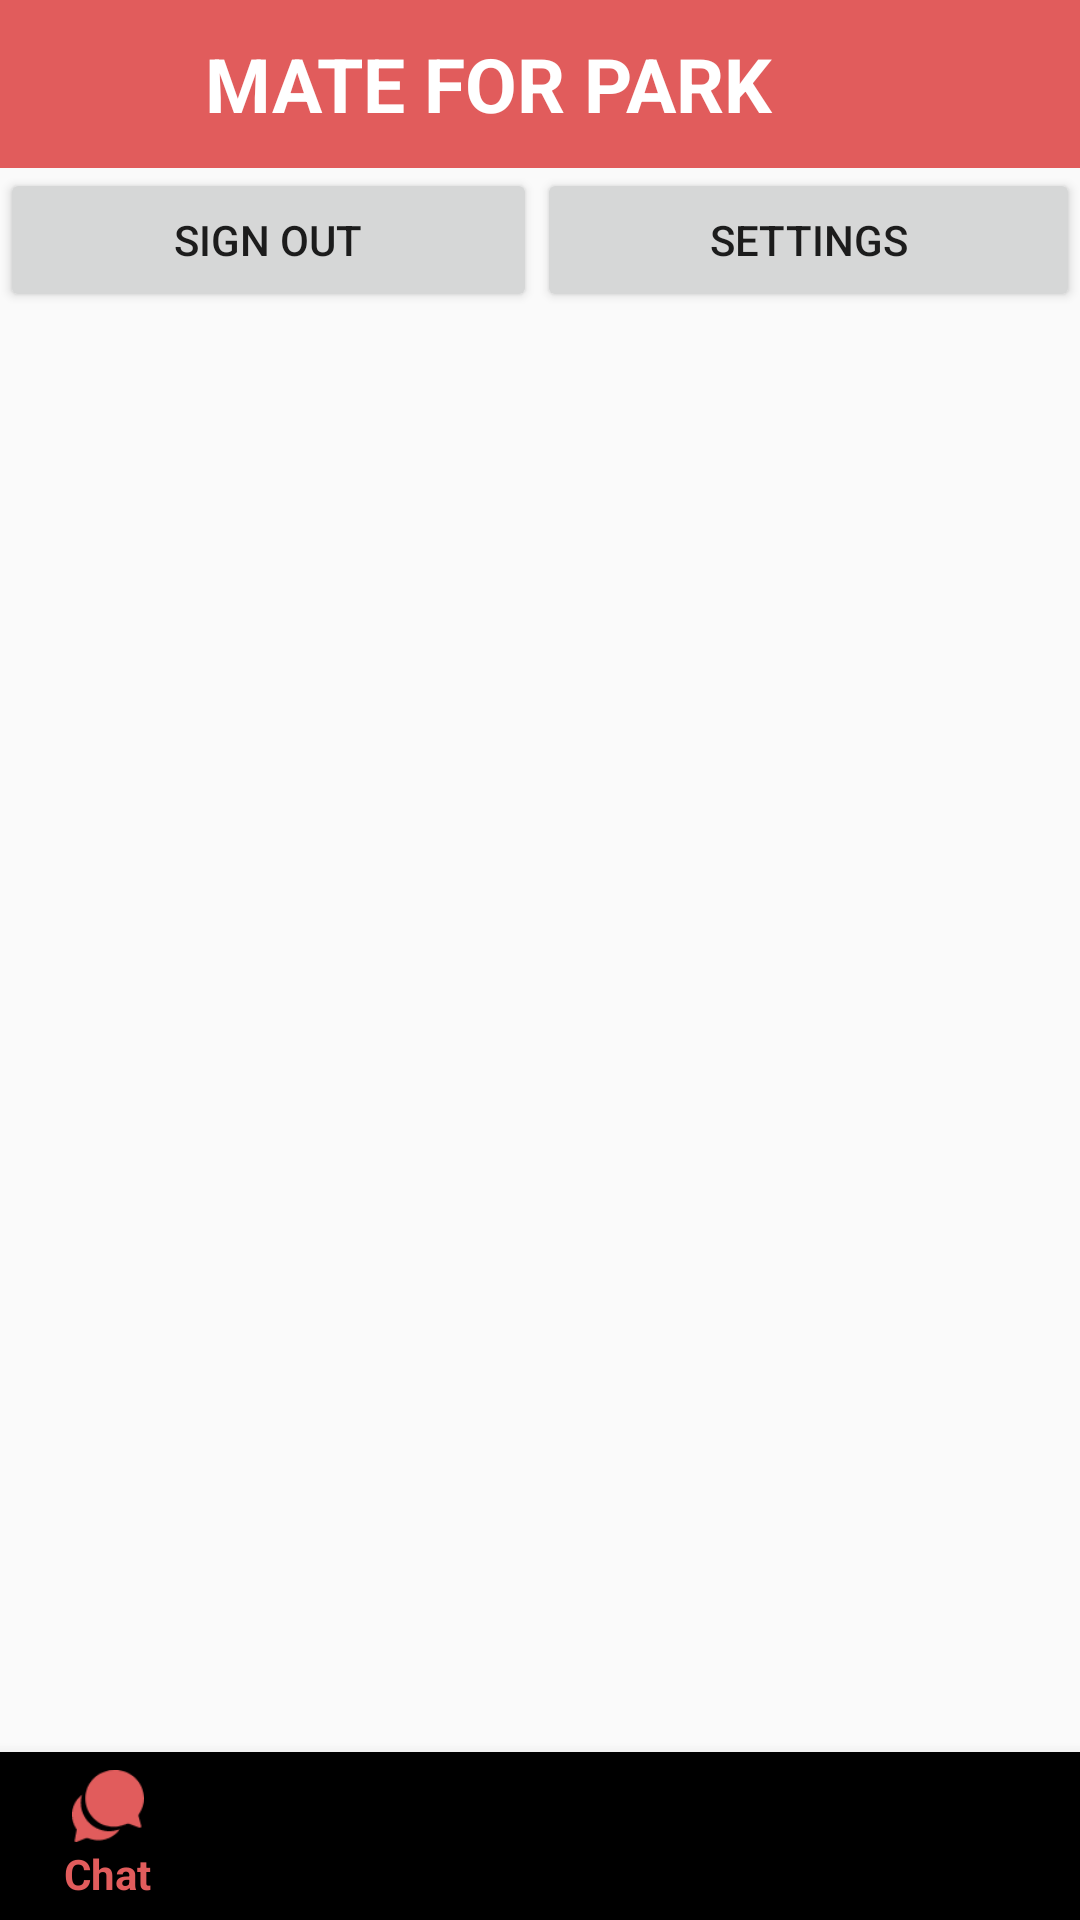

Produce the Android XML layout that renders to this screen, including the resource entries it uses.
<!-- AndroidManifest.xml: application theme AppTheme -->
<!-- res/layout/activity_main.xml -->
<?xml version="1.0" encoding="utf-8"?>
<LinearLayout xmlns:android="http://schemas.android.com/apk/res/android"
    xmlns:app="http://schemas.android.com/apk/res-auto"
    xmlns:tools="http://schemas.android.com/tools"
    android:layout_width="match_parent"
    android:layout_height="match_parent"
    tools:context=".MainActivity"
    android:orientation="vertical">

    <include
        android:layout_width="match_parent"
        android:layout_height="wrap_content"
        layout="@layout/custom_toolbar" />

    <LinearLayout
        android:layout_width="match_parent"
        android:layout_height="wrap_content"
        android:orientation="horizontal">

        <Button
            android:layout_width="wrap_content"
            android:layout_height="wrap_content"
            android:text="Sign out"
            android:onClick="logout"
            android:id="@+id/signout"
            android:layout_weight="0.5"
            />


        <Button
            android:layout_weight="0.5"
            android:layout_width="wrap_content"
            android:layout_height="wrap_content"
            android:text="Settings"
            android:id="@+id/settings"

            />

    </LinearLayout>


    <RelativeLayout
        android:layout_width="match_parent"
        android:layout_height="wrap_content"
        >

        <FrameLayout
            android:layout_width="match_parent"
            android:layout_height="match_parent"
            android:id="@+id/container"
            android:layout_above="@+id/navigationView">



        </FrameLayout>

        <com.google.android.material.bottomnavigation.BottomNavigationView
            android:id="@+id/navigationView"
            android:layout_width="match_parent"
            android:layout_height="wrap_content"
            android:layout_alignParentBottom="true"
            app:itemBackground="?selectableItemBackgroundBorderless"
            app:itemHorizontalTranslationEnabled="true"
            app:labelVisibilityMode="labeled"
            app:menu="@menu/bottom_nav"

            />

    </RelativeLayout>



</LinearLayout>
<!-- res/layout/custom_toolbar.xml (included above) -->
<?xml version="1.0" encoding="utf-8"?>
<LinearLayout xmlns:android="http://schemas.android.com/apk/res/android"
    android:orientation="vertical" android:layout_width="match_parent"
    android:layout_height="match_parent">
    <androidx.appcompat.widget.Toolbar
        android:layout_width="match_parent"
        android:layout_height="wrap_content"
        android:background="@color/colorPrimaryDark"
        android:id="@+id/customtoolbar"
        android:elevation="10dp">

        <LinearLayout
            android:layout_width="match_parent"
            android:layout_height="wrap_content"
            android:gravity="center">

            <TextView
                android:layout_width="wrap_content"
                android:layout_height="wrap_content"
                android:text="MATE FOR PARK"
                android:textSize="25dp"
                android:textStyle="bold"
                android:textColor="#ffffff"/>
            <ImageView
                android:layout_width="50dp"
                android:layout_height="50dp"
                android:src="@drawable/logocouple"/>

        </LinearLayout>


    </androidx.appcompat.widget.Toolbar>
</LinearLayout>
<!-- resources referenced by this layout -->
<resources>
  <color name="colorPrimaryDark">#e15c5c</color>
  <style name="AppTheme" parent="Theme.AppCompat.Light.NoActionBar">
          
          <item name="colorPrimary">@color/colorPrimary</item>
          <item name="colorPrimaryDark">#fa6f5a</item>
          <item name="colorAccent">@color/colorAccent</item>
          <item name="windowActionBar">false</item>
          <item name="windowNoTitle">true</item>
      </style>
  <color name="colorPrimary">#e15c5c</color>
  <color name="colorAccent">#D81B60</color>
</resources>
